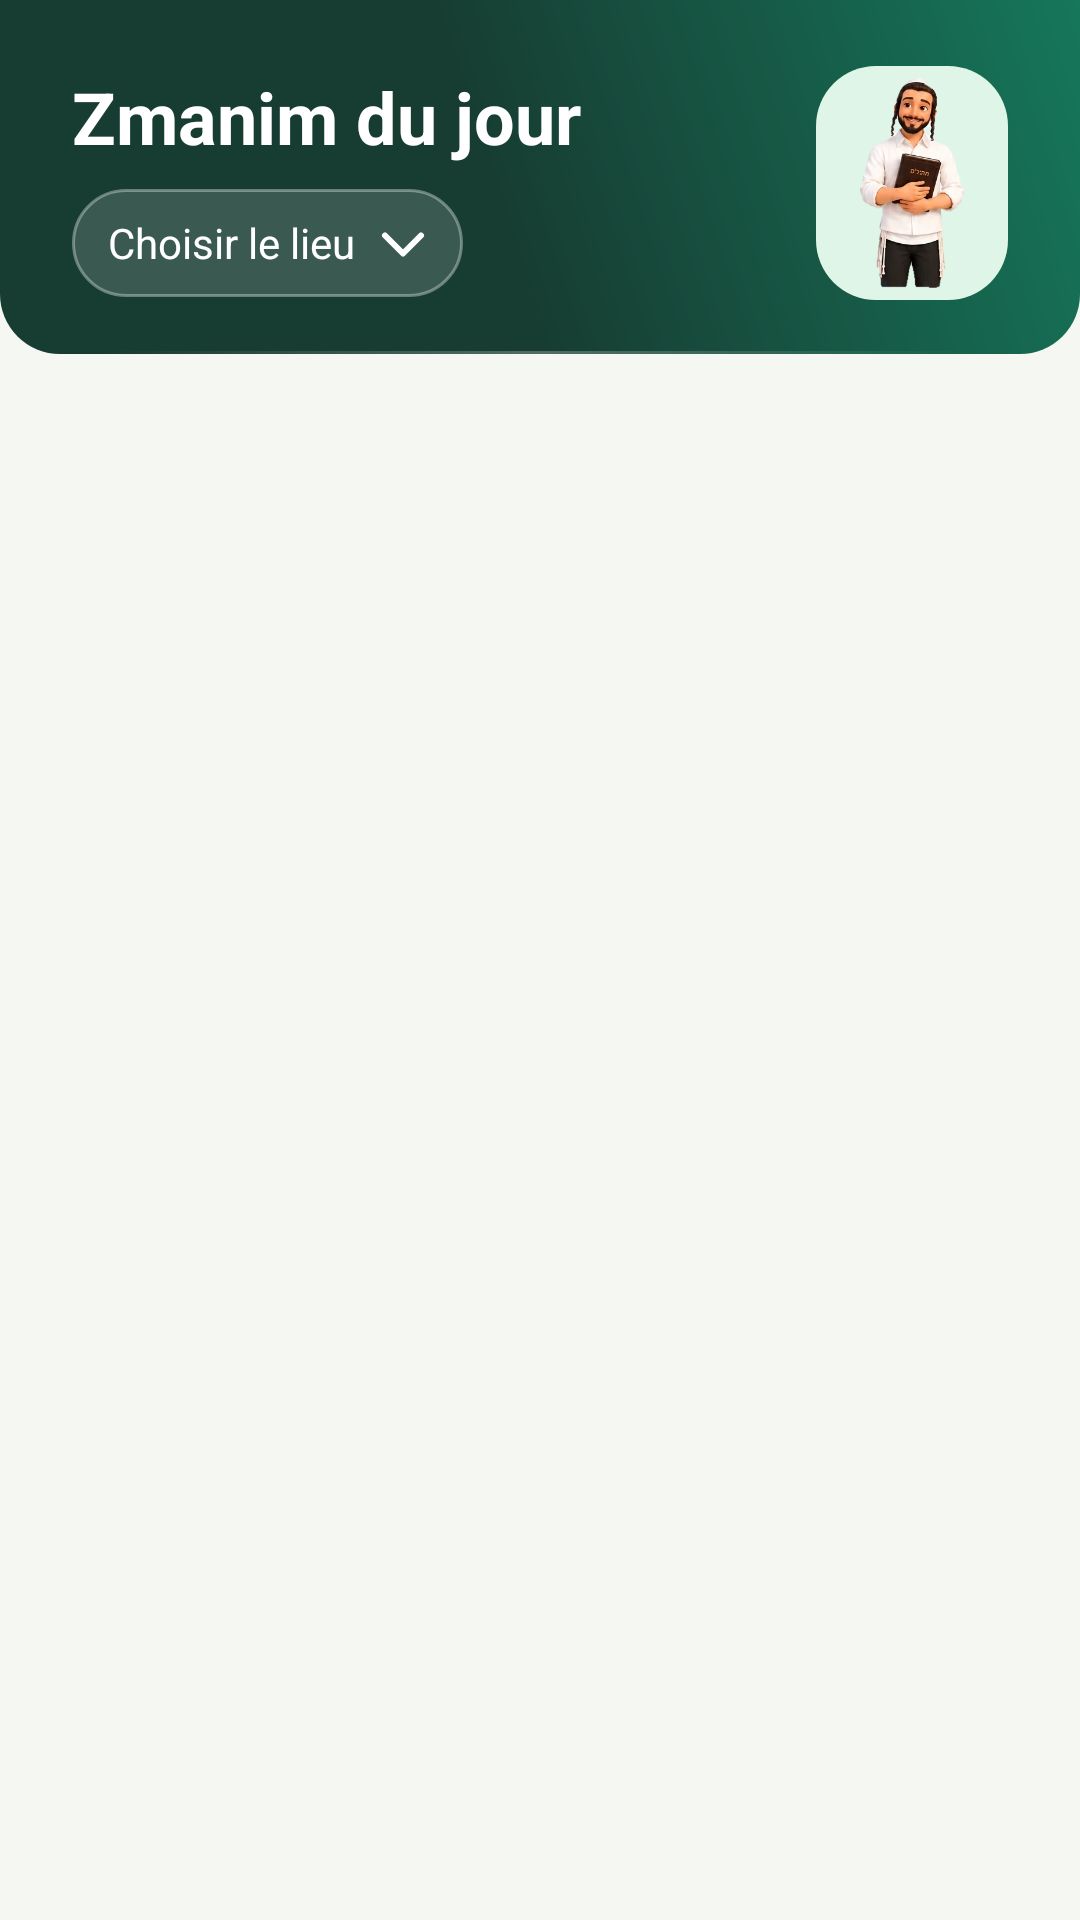

This screen was rendered from an Android layout file. Write that file and the resources it references.
<!-- AndroidManifest.xml: application theme Theme.MyHitbodedut -->
<!-- res/layout/activity_zmanim.xml -->
<?xml version="1.0" encoding="utf-8"?>
<LinearLayout xmlns:android="http://schemas.android.com/apk/res/android"
    android:layout_width="match_parent"
    android:layout_height="match_parent"
    android:background="?attr/mhPaper"
    android:orientation="vertical">

    <LinearLayout
        android:layout_width="match_parent"
        android:layout_height="wrap_content"
        android:background="@drawable/bg_hero"
        android:tag="bandeau"
        android:gravity="center_vertical"
        android:orientation="horizontal"
        android:paddingHorizontal="@dimen/edge"
        android:paddingTop="@dimen/hero_pad_top"
        android:paddingBottom="@dimen/hero_pad_bottom">

        <LinearLayout
            android:layout_width="0dp"
            android:layout_height="wrap_content"
            android:layout_weight="1"
            android:orientation="vertical">

            <TextView
                android:layout_width="match_parent"
                android:layout_height="wrap_content"
                android:text="@string/zmanim_title"
                android:textColor="@color/white"
                android:textSize="@dimen/hero_title"
                android:textStyle="bold" />
            <TextView
                android:id="@+id/zmanim_lieu"
                android:layout_width="wrap_content"
                android:layout_height="wrap_content"
                android:layout_marginTop="8dp"
                android:background="@drawable/bg_hero_chip"
                android:drawableEnd="@drawable/ic_lecture_replier"
                android:drawablePadding="4dp"
                android:drawableTint="@color/white"
                android:foreground="?attr/selectableItemBackgroundBorderless"
                android:gravity="center_vertical"
                android:minHeight="36dp"
                android:paddingStart="12dp"
                android:paddingEnd="8dp"
                android:text="@string/zmanim_choisir_lieu"
                android:textColor="@color/white"
                android:textSize="14sp" />
        </LinearLayout>

        <FrameLayout
            android:layout_width="@dimen/hero_art_w"
            android:layout_height="@dimen/hero_art_h"
            android:layout_marginStart="12dp"
            android:background="@drawable/bg_stage"
            android:padding="4dp">

            <ImageView
                android:layout_width="match_parent"
                android:layout_height="match_parent"
                android:contentDescription="@null"
                android:scaleType="fitCenter"
                android:src="@drawable/char_torah" />
        </FrameLayout>
    </LinearLayout>

    <ScrollView
        android:id="@+id/zmanim_defile"
        android:layout_width="match_parent"
        android:layout_height="0dp"
        android:layout_weight="1"
        android:fillViewport="true"
        android:paddingHorizontal="@dimen/wide_gutter">

        <LinearLayout
            android:id="@+id/zmanim_contenu"
            android:layout_width="match_parent"
            android:layout_height="wrap_content"
            android:orientation="vertical"
            android:paddingBottom="24dp" />
    </ScrollView>
</LinearLayout>
<!-- resources referenced by this layout -->
<resources>
  <color name="white">#FFFFFF</color>
  <dimen name="edge">16dp</dimen>
  <dimen name="hero_art_h">60dp</dimen>
  <dimen name="hero_art_w">50dp</dimen>
  <dimen name="hero_pad_bottom">10dp</dimen>
  <dimen name="hero_pad_top">12dp</dimen>
  <dimen name="hero_title">21sp</dimen>
  <dimen name="wide_gutter">0dp</dimen>
  <!-- drawable bg_hero (drawable) -->
  <?xml version="1.0" encoding="utf-8"?>
  <layer-list xmlns:android="http://schemas.android.com/apk/res/android">
      <item>
          <shape android:shape="rectangle">
              <gradient
                  android:angle="225"
                  android:centerColor="?attr/mhBrandDark"
                  android:centerX="0.55"
                  android:endColor="?attr/mhBrandDark"
                  android:startColor="?attr/mhBrand"
                  android:type="linear" />
              <corners android:bottomLeftRadius="20dp" android:bottomRightRadius="20dp" />
          </shape>
      </item>
      <item
          android:bottom="0dp"
          android:gravity="bottom|fill_horizontal"
          android:height="1dp"
          android:left="36dp"
          android:right="36dp">
          <shape android:shape="rectangle">
              <gradient
                  android:angle="0"
                  android:centerColor="#40FFFFFF"
                  android:endColor="#00FFFFFF"
                  android:startColor="#00FFFFFF" />
          </shape>
      </item>
  </layer-list>
  <!-- drawable bg_hero_chip (drawable) -->
  <?xml version="1.0" encoding="utf-8"?>
  <shape xmlns:android="http://schemas.android.com/apk/res/android" android:shape="rectangle">
      <solid android:color="#26FFFFFF" />
      <stroke android:width="1dp" android:color="#59FFFFFF" />
      <corners android:radius="999dp" />
  </shape>
  <!-- drawable bg_stage (drawable) -->
  <?xml version="1.0" encoding="utf-8"?>
  <shape xmlns:android="http://schemas.android.com/apk/res/android" android:shape="rectangle">
      <solid android:color="?attr/mhMint" />
      <corners android:radius="20dp" />
  </shape>
  <!-- drawable ic_lecture_replier (drawable) -->
  <?xml version="1.0" encoding="utf-8"?>
  <vector xmlns:android="http://schemas.android.com/apk/res/android"
      android:width="24dp"
      android:height="24dp"
      android:viewportWidth="24"
      android:viewportHeight="24">
  
      <path
          android:pathData="M6,9.5 L12,15.5 L18,9.5"
          android:strokeColor="#FFFFFF"
          android:strokeLineCap="round"
          android:strokeLineJoin="round"
          android:strokeWidth="2" />
  </vector>
  <string name="zmanim_choisir_lieu">Choisir le lieu</string>
  <string name="zmanim_title">Zmanim du jour</string>
  <style name="Base.Theme.MyHitbodedut" parent="Theme.Material3.DayNight.NoActionBar" />
  <style name="Effets.Fenetres" parent="@android:style/Animation.Activity">
          <item name="android:activityOpenEnterAnimation">@anim/effet_ouvre_entre</item>
          <item name="android:activityOpenExitAnimation">@anim/effet_reste</item>
          <item name="android:activityCloseEnterAnimation">@anim/effet_reste</item>
          <item name="android:activityCloseExitAnimation">@anim/effet_ferme_sort</item>
      </style>
  <color name="brand">#16775A</color>
  <color name="on_brand">#FFFFFF</color>
  <color name="brand_dark">#173C32</color>
  <color name="paper">#F4F7F2</color>
  <color name="card">#FFFFFF</color>
  <color name="ink">#172B27</color>
  <color name="muted">#5E706A</color>
  <color name="line">#DCE7DF</color>
  <color name="mint">#DFF5E8</color>
  <color name="on_plate">#16775A</color>
  <color name="stage_soft">#F1FAF4</color>
  <color name="day_done">#16775A</color>
  <color name="day_todo">#EDF2EE</color>
</resources>
